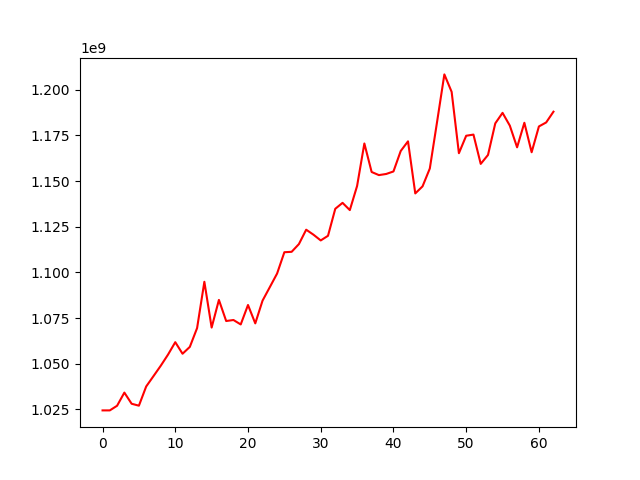

Data behind this chart, as committed beside it:
, 0
0, 1024447411
1, 1024448878
2, 1026993320
3, 1034194363
4, 1028087316
5, 1027030653
6, 1037540642
7, 1043187710
8, 1048871810
9, 1054969116
10, 1061789435
11, 1055458393
12, 1059205226
13, 1069505863
14, 1094843993
15, 1069784961
16, 1084922433
17, 1073372570
18, 1073930457
19, 1071494752
20, 1082144879
21, 1072082876
22, 1084530151
23, 1091916367
24, 1099362149
25, 1111026869
26, 1111254611
27, 1115483804
28, 1123357883
29, 1120631727
30, 1117483094
31, 1120016470
32, 1134802397
33, 1138057814
34, 1134089378
35, 1147289053
36, 1170555005
37, 1154945149
38, 1153241371
39, 1153860095
40, 1155235137
41, 1166445562
42, 1171728704
43, 1143216021
44, 1147086160
45, 1156862523
46, 1182441672
47, 1208364421
48, 1198805818
49, 1165228712
50, 1174781145
51, 1175417695
52, 1159377574
53, 1164268478
54, 1181552739
55, 1187318045
56, 1180323477
57, 1168447900
58, 1181888084
59, 1165752838
... 3 more rows
